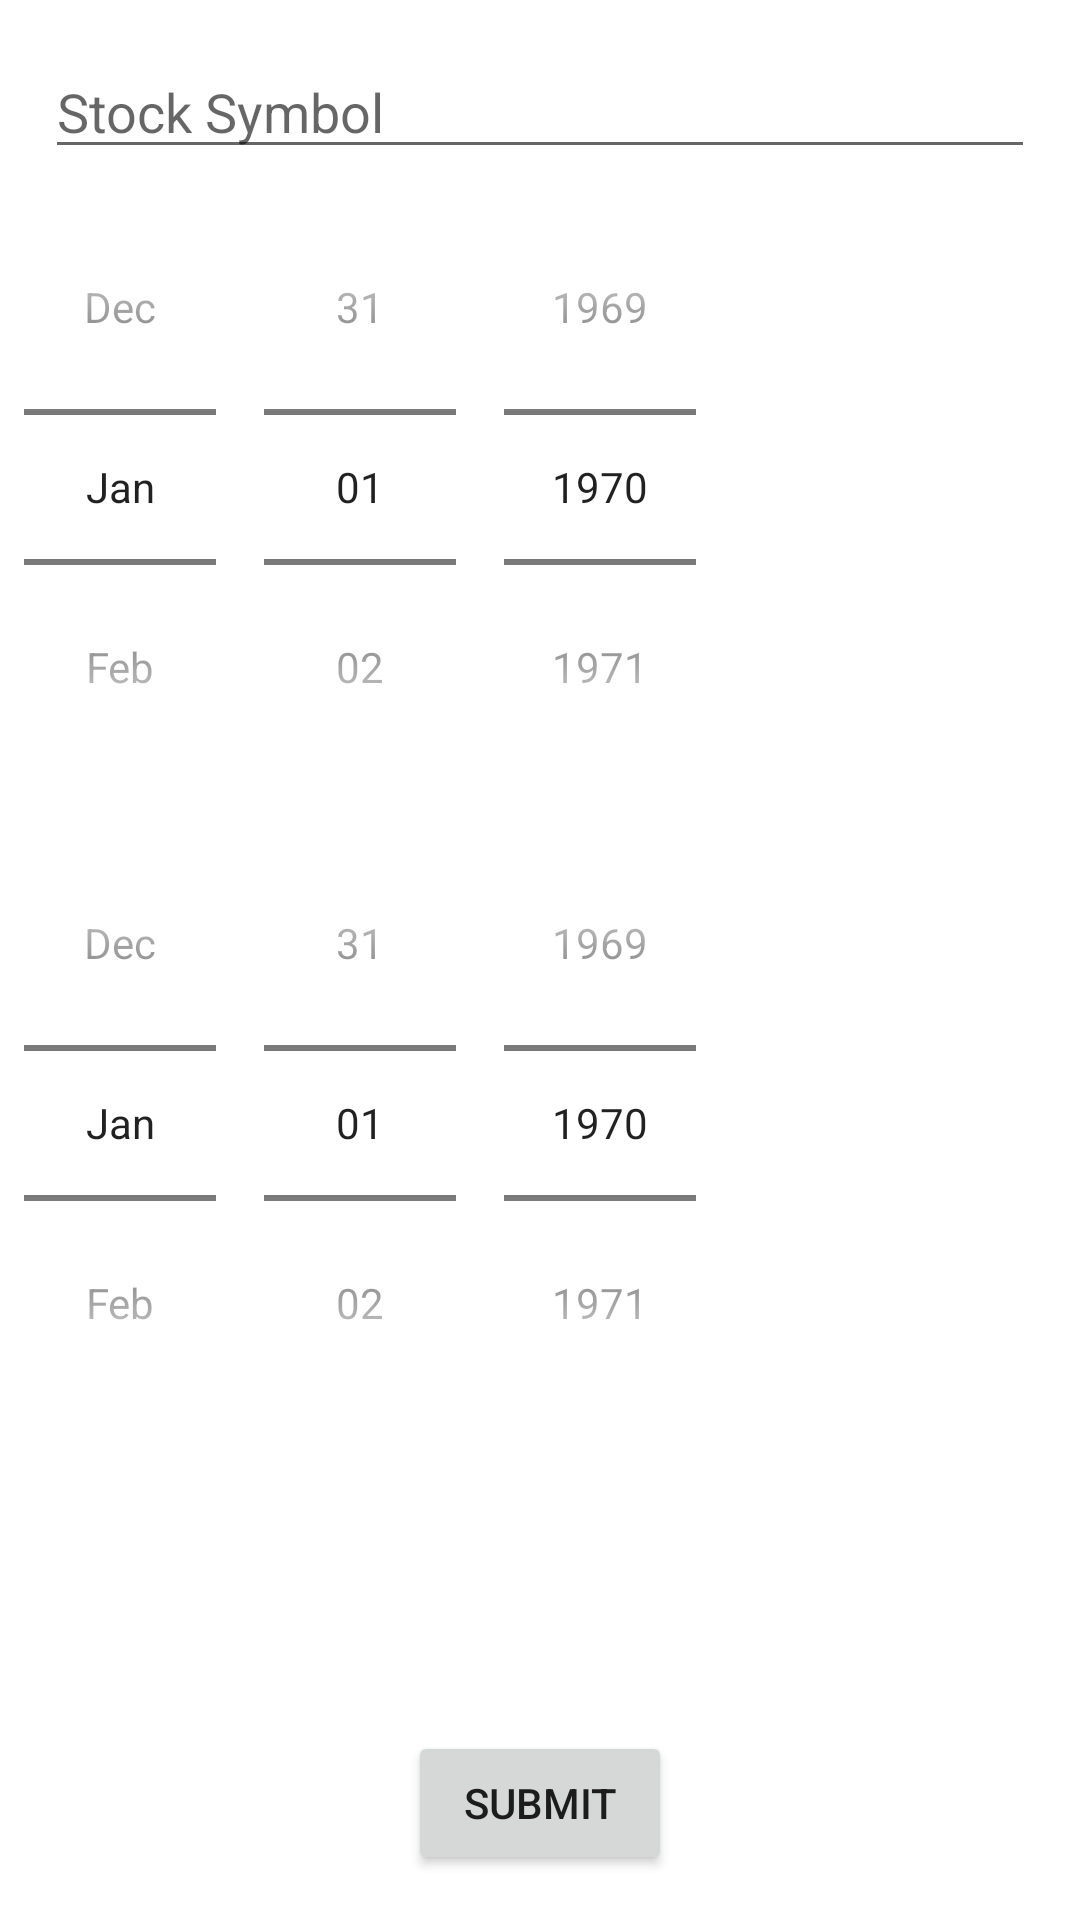

The Android layout XML behind this screen, and the referenced resources:
<!-- AndroidManifest.xml: application theme Theme.WallStreetCrushers -->
<!-- res/layout/fragment_stock_form.xml -->
<?xml version="1.0" encoding="utf-8"?>
<androidx.constraintlayout.widget.ConstraintLayout xmlns:android="http://schemas.android.com/apk/res/android"
    xmlns:app="http://schemas.android.com/apk/res-auto"
    xmlns:tools="http://schemas.android.com/tools"
    android:layout_width="match_parent"
    android:layout_height="match_parent"
    tools:context=".ui.MainActivity.StockForm.StockFormFragment">

    <com.google.android.material.textfield.TextInputEditText
        android:id="@+id/etStockId"
        android:layout_width="match_parent"
        android:layout_height="wrap_content"
        android:layout_margin="15dp"
        android:hint="Stock Symbol"
        app:layout_constraintStart_toStartOf="parent"
        app:layout_constraintTop_toTopOf="parent" />

    <DatePicker
        android:id="@+id/dateStart"
        android:layout_width="0dp"
        android:layout_height="wrap_content"
        android:layout_weight="1"
        android:calendarViewShown="false"
        android:datePickerMode="spinner"
        app:layout_constraintStart_toStartOf="parent"
        app:layout_constraintTop_toBottomOf="@+id/etStockId" />


    <DatePicker
        android:id="@+id/dateEnd"
        android:layout_width="0dp"
        android:layout_height="wrap_content"
        android:layout_weight="1"
        android:calendarViewShown="false"
        android:datePickerMode="spinner"
        app:layout_constraintStart_toStartOf="parent"
        app:layout_constraintTop_toBottomOf="@+id/dateStart" />

    <Button
        android:id="@+id/btnSubmit"
        android:layout_width="wrap_content"
        android:layout_height="wrap_content"
        android:text="Submit"
        android:layout_margin="15dp"
        app:layout_constraintBottom_toBottomOf="parent"
        app:layout_constraintEnd_toEndOf="parent"
        app:layout_constraintStart_toStartOf="parent" />

</androidx.constraintlayout.widget.ConstraintLayout>
<!-- resources referenced by this layout -->
<resources>
  <style name="Theme.WallStreetCrushers" parent="Theme.MaterialComponents.DayNight.NoActionBar">
          
          <item name="colorPrimary">@color/blue</item>
          <item name="colorPrimaryVariant">@color/light_blue</item>
          <item name="colorOnPrimary">@color/white</item>
          
          <item name="colorSecondary">@color/teal_200</item>
          <item name="colorSecondaryVariant">@color/teal_700</item>
          <item name="colorOnSecondary">@color/black</item>
          
          <item name="android:statusBarColor">@color/black</item>
          
      </style>
  <color name="blue">#12368A</color>
  <color name="light_blue">#505fbb</color>
  <color name="white">#FFFFFFFF</color>
  <color name="teal_200">#FF03DAC5</color>
  <color name="teal_700">#FF018786</color>
  <color name="black">#FF000000</color>
</resources>
